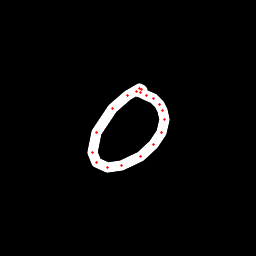

Values plotted in this chart, from the file beside it:
x, y, hover, eod
142, 90.74, 0.0, 0.0
141.1, 89.45, 0.0, 0.0
139.5, 88.43, 0.0, 0.0
127.2, 95.36, 0.0, 0.0
112.9, 108.1, 0.0, 0.0
96.2, 132.6, 0.0, 0.0
92.11, 152.1, 0.0, 0.0
96.51, 162.6, 0.0, 0.0
107.8, 167.7, 0.0, 0.0
121.3, 165.3, 0.0, 0.0
140.7, 156, 0.0, 0.0
153.9, 144.8, 0.0, 0.0
161.3, 132.2, 0.0, 0.0
164.2, 119.2, 0.0, 0.0
162.3, 110.8, 0.0, 0.0
159.2, 104.5, 0.0, 0.0
153.4, 98.8, 0.0, 0.0
146.4, 95.04, 0.0, 0.0
140.2, 92.91, 0.0, 0.0
136.6, 91.66, 0.0, 1.0
